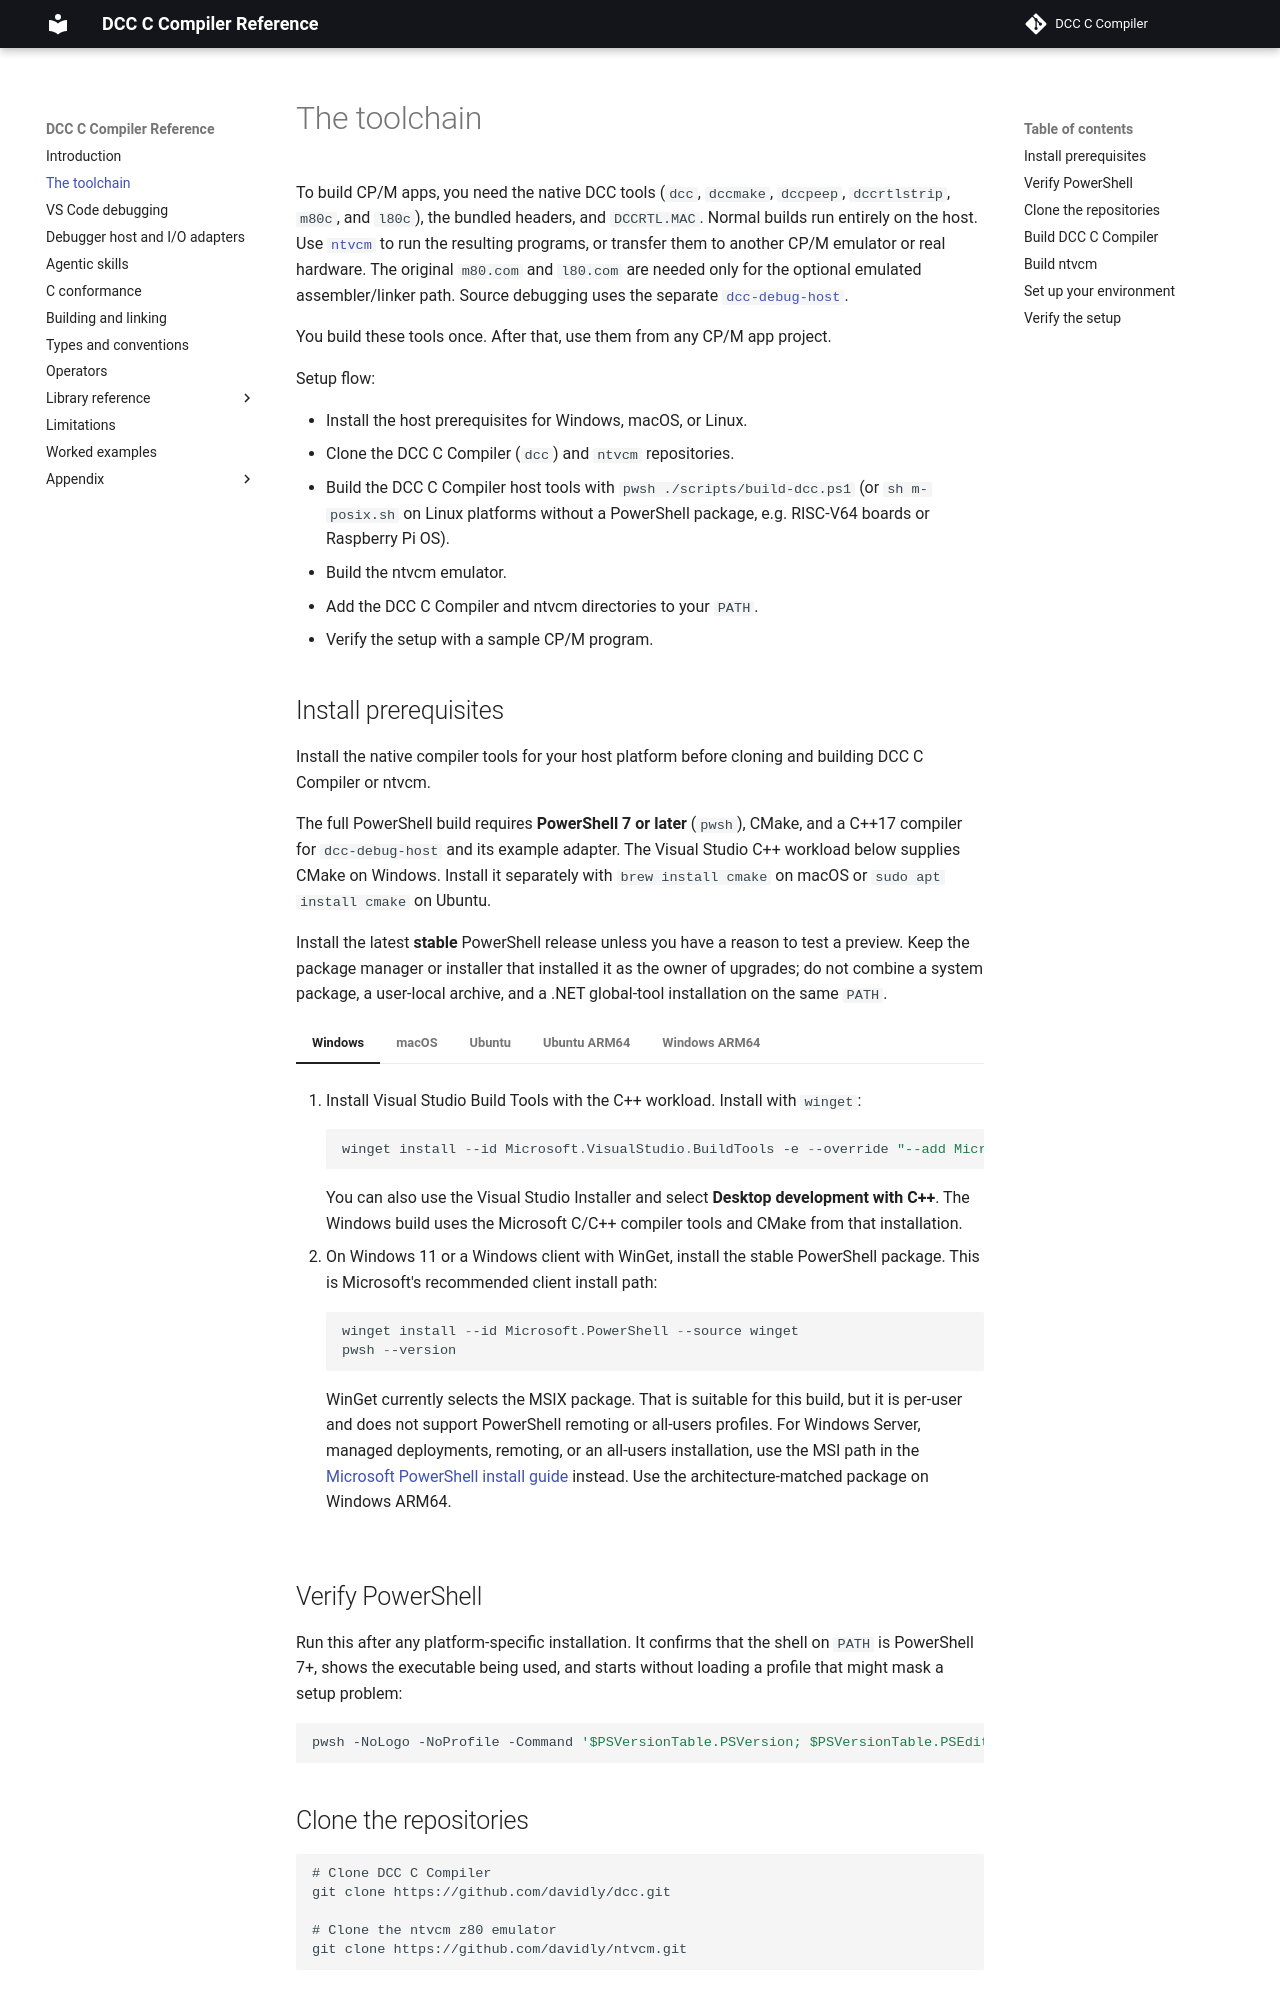

repository: ravn/dcc · page: 00-setup-toolchain/index.html · generator: mkdocs

# The toolchain

To build CP/M apps, you need the native DCC tools (`dcc`, `dccmake`,
`dccpeep`, `dccrtlstrip`, `m80c`, and `l80c`), the bundled headers, and
`DCCRTL.MAC`. Normal builds run entirely on the host. Use
[`ntvcm`](appendix/03-utilities.md#toolchain-commands) to run the resulting
programs, or transfer them to another CP/M emulator or real hardware.
The original `m80.com` and `l80.com` are needed only for the optional emulated
assembler/linker path. Source debugging uses the separate
[`dcc-debug-host`](00-debug-host.md).

You build these tools once. After that, use them from any CP/M app project.

Setup flow:

- Install the host prerequisites for Windows, macOS, or Linux.
- Clone the DCC C Compiler (`dcc`) and `ntvcm` repositories.
- Build the DCC C Compiler host tools with `pwsh ./scripts/build-dcc.ps1`
  (or `sh m-posix.sh` on Linux platforms without a PowerShell package, e.g.
  RISC-V64 boards or Raspberry Pi OS).
- Build the ntvcm emulator.
- Add the DCC C Compiler and ntvcm directories to your `PATH`.
- Verify the setup with a sample CP/M program.
